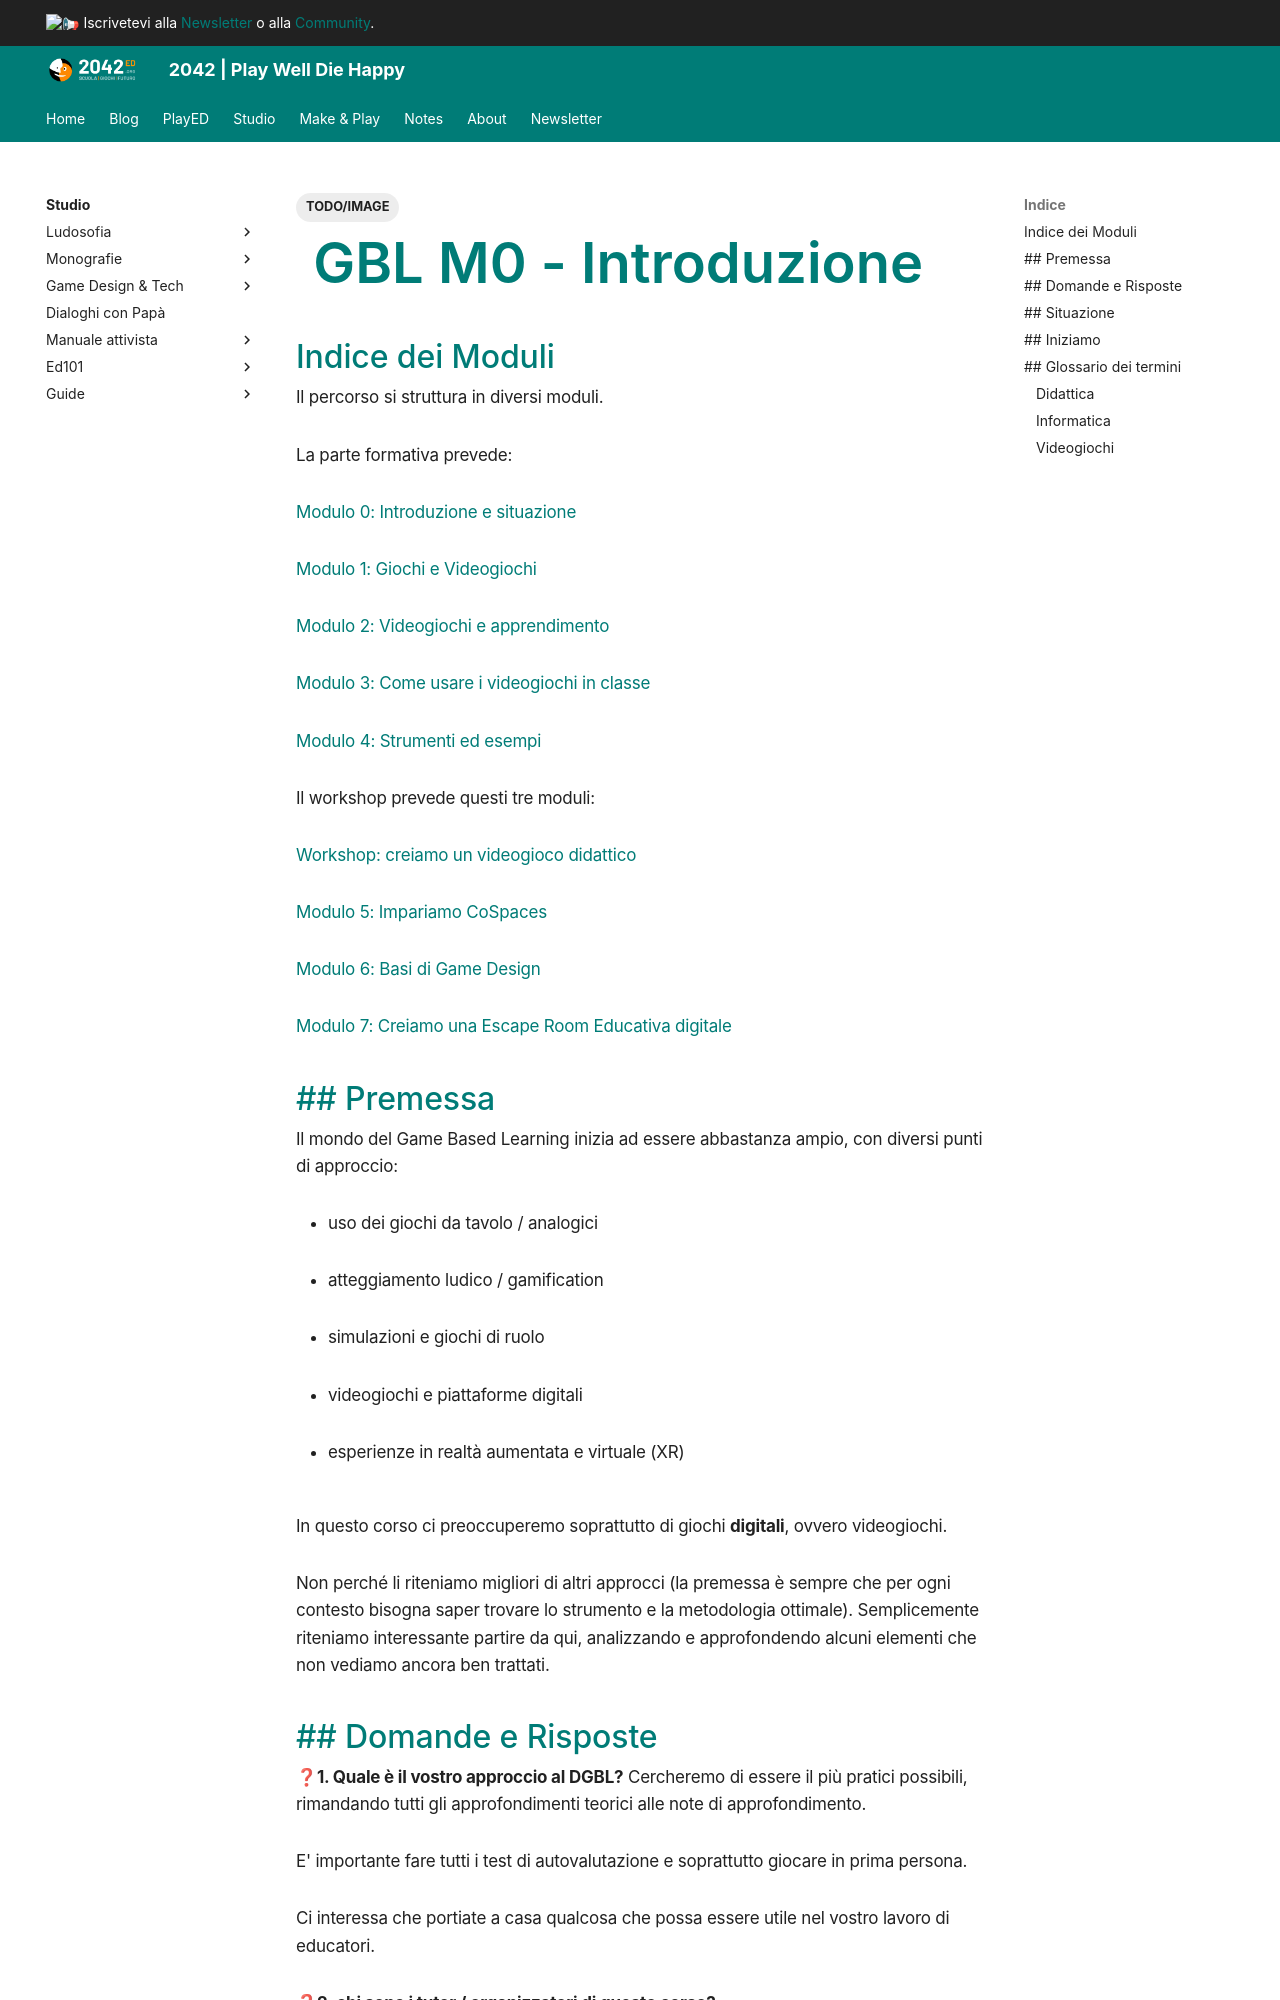

repository: 2042ed/2042ed.org · page: studio/dgbl/m0-introduzione/index.html · generator: mkdocs

---
title: GBL M0 - Introduzione
date: 2023-09-01
updated: 2023-10-12
type: 
categories: []
tags:
  - TODO/IMAGE
description: ""
permalink: 
rating: 
publish: false
---

# GBL M0 - Introduzione


## Indice dei Moduli

Il percorso si struttura in diversi moduli.

La parte formativa prevede:

[Modulo 0: Introduzione e situazione](https://docs.google.com/document/d/1lVBiCf2Yh5rjN-IcExMZL5BdbwLAr2K129jnncHZ_EQ/edit)

[Modulo 1: Giochi e Videogiochi](https://docs.google.com/document/d/1dQJINeiKQU1to7bSX3mcQ18QQhnJrtDAfMjeACm7ySo/edit)

[Modulo 2: Videogiochi e apprendimento](https://docs.google.com/document/d/1VVtcNKb75LVRXke9w1LB60OqdR39IypWh1AXvriRGdI/edit)

[Modulo 3: Come usare i videogiochi in classe](https://docs.google.com/document/d/1BxsOOC8xq2b_HSgG-tLyCg9yuQQEYoGIsN7d54Bh7iE/edit)

[Modulo 4: Strumenti ed esempi](https://docs.google.com/document/d/1ETLVc6yFE9-FsuglKAw8B0WIKibklFin6w8plb2zF_M/edit?usp=sharing)

Il workshop prevede questi tre moduli:

[Workshop: creiamo un videogioco didattico](https://docs.google.com/document/d/1FwH8Q6PLxjqhuswaZFVANhFDRyiIuf0BCuqXHIhiZWo/edit#heading=h.x6ex314rmxrm)

[Modulo 5: Impariamo CoSpaces](https://docs.google.com/document/d/1fRaUYgMg8cB2GGRTKWOJjStBlFNKePSl8eY4ETregGo/edit)

[Modulo 6: Basi di Game Design](https://docs.google.com/document/u/0/d/1rcypeoLlUKt9x9PPCSJ6fR2FbMTdPxFv8zdbD7Z-R0E/edit)

[Modulo 7: Creiamo una Escape Room Educativa digitale  ](https://docs.google.com/document/d/1S7XqV0wjD2Q0M8wsWkotAL4ZMeqZsGlMO3vP729VrVc/edit)


## ## Premessa

Il mondo del Game Based Learning inizia ad essere abbastanza ampio, con diversi punti di approccio:

- uso dei giochi da tavolo / analogici

- atteggiamento ludico / gamification

- simulazioni e giochi di ruolo

- videogiochi e piattaforme digitali

- esperienze in realtà aumentata e virtuale (XR)

In questo corso ci preoccuperemo soprattutto di giochi **digitali**, ovvero videogiochi.

Non perché li riteniamo migliori di altri approcci (la premessa è sempre che per ogni contesto bisogna saper trovare lo strumento e la metodologia ottimale). Semplicemente riteniamo interessante partire da qui, analizzando e approfondendo alcuni elementi che non vediamo ancora ben trattati.
